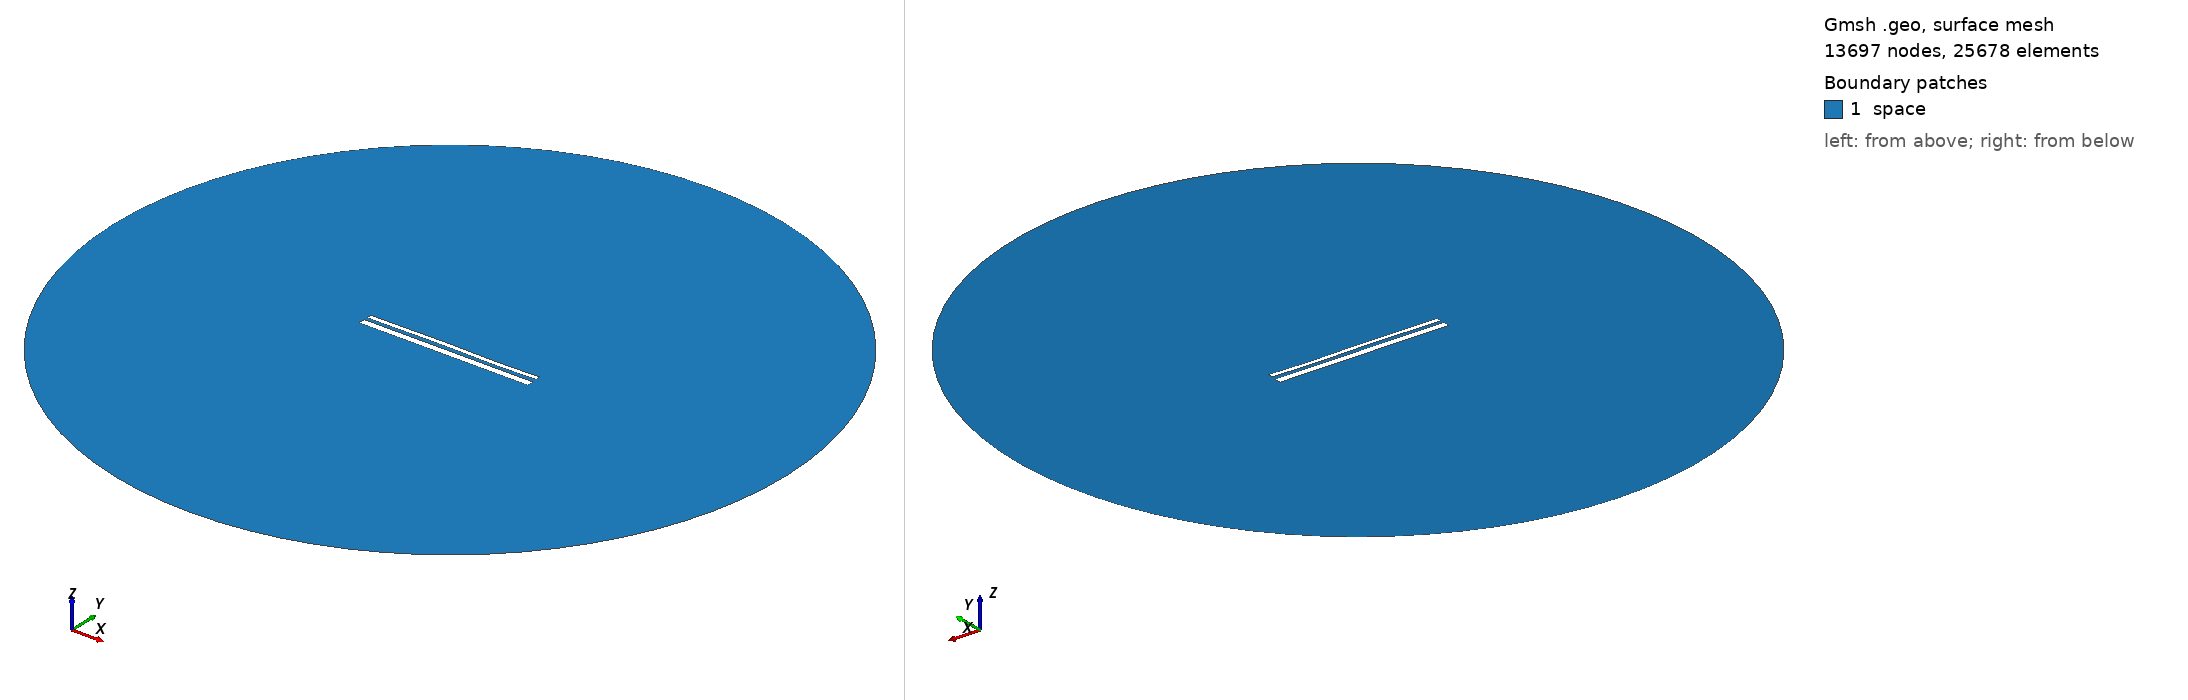

Gmsh geometry script, surface-meshed: 13697 nodes, 25678 surface elements. Boundary patches (legend numbers): 1 space. Left view from above one corner, right view from below the opposite corner. Legend entries are the model's physical surfaces. The drawing asked Gmsh for element sizes between 1% and 20% of the model's largest extent; the script's own settings can give other sizes.

=== 13097.geo (drawn) ===
//---------------------------------------
// Geometry kernel
//---------------------------------------

SetFactory("OpenCASCADE");



//---------------------------------------
// Parameters of the geometry
//---------------------------------------

// Overetch of the upper plate
overetch = 0.5;

// Distance between the plates
distance = 1.5;

// Discretization over the x axis (for the deformation)
nx = 50; 

// Length of the plate
L = 100 - overetch; 

// Number of modes
n = 4; 

// 1st mode coefficient
coeff(1) = 0.15;
beta(1) = 0.596864 * 3.1415926535 / L;

// 2nd mode coefficient
coeff(2) = 0.07499999999999998;
beta(2) = 1.49418 * 3.1415926535 / L;

// 3rd mode coefficient
coeff(3) = 0.15;
beta(3) = 2.50025 * 3.1415926535 / L;

// 4th mode coefficient
coeff(4) = -0.075;
beta(4) = 3.49999 * 3.1415926535 / L;



//---------------------------------------
// Upper plate (deformed rectangle)
//---------------------------------------

// Coordiantes of the upper plate
xmin = -50;
xmax = 50 - overetch;

// Height of the upper plate
yheight = 4 - 2 * overetch;

// Indexes of the points
UpperID[] = {};
LowerID[] = {};
LeftID[] = {};
RightID[] = {};

// Point index
p = 1;

// Horizontal edges
For i In {1:nx}
    x = xmin + (i-1)*(xmax - xmin)/(nx-1);

    y_bottom = distance / 2 + overetch;
    For j In {1:n}
        C = (Cosh(beta(j)*L) + Cos(beta(j)*L)) / (Sinh(beta(j)*L) + Sin(beta(j)*L));
        y_bottom  = y_bottom + coeff(j) * (Cosh(beta(j)*(x+50)) - Cos(beta(j)*(x+50)) - C * (Sinh(beta(j)*(x+50)) - Sin(beta(j)*(x+50))));
    EndFor

    y_top = y_bottom + yheight;

    Point(p) = {x, y_top, 0, 1.0};
    UpperID[i] = p;
    p = p + 1;

    Point(p) = {x, y_bottom, 0, 1.0};
    LowerID[i] = p;
    p = p + 1;
EndFor

// Create point lists
UpperPts[] = {}; LowerPts[] = {};
For i In {1:nx}
  UpperPts[] += {UpperID[i]};
  LowerPts[] += {LowerID[i]};
EndFor

// Build splines
Spline(1) = {UpperPts[]};
Spline(2) = {LowerPts[]};
Line(3) = {LowerPts[nx-1], UpperPts[nx-1]};
Line(4) = {LowerPts[0], UpperPts[0]};

// Build the plane surface
Curve Loop(1) = {2, 3, -1, -4};
Plane Surface(1) = {1};



//---------------------------------------
// Lower plate (rectangle)
//---------------------------------------

// Vertices
Point(1001) = {-50, -1, 0, 1.0};
Point(1002) = { 50, -1, 0, 1.0};
Point(1003) = { 50,  -5, 0, 1.0};
Point(1004) = {-50,  -5, 0, 1.0};

// Edges
Line(5) = {1001, 1002};
Line(6) = {1002, 1003};
Line(7) = {1003, 1004};
Line(8) = {1004, 1001};

// Plane surface
Line Loop(2) = {5, 6, 7, 8};
Plane Surface(2) = {2}; 



//---------------------------------------
// Outer (fictious) boundary
//---------------------------------------

// Points
Point(1005) = {0, 0, 0};       // Center
Point(1006) = {200, 0, 0};     // Start point
Point(1007) = {0, 200, 0};     // 90 degrees
Point(1008) = {-200, 0, 0};    // 180 degrees
Point(1009) = {0, -200, 0};    // 270 degrees

// Circle arcs (each needs start, center, end)
Circle(9) = {1006, 1005, 1007};
Circle(10) = {1007, 1005, 1008};
Circle(11) = {1008, 1005, 1009};
Circle(12) = {1009, 1005, 1006};

// Plane surface for the entire domain
Curve Loop(3) = {9, 10, 11, 12};
Surface(3) = {3};

// Subtract the plates from the whole domain to obtain the actual domain where we want to solve the equations
BooleanDifference{ Surface{3}; Delete; }{ Surface{1}; Surface{2}; Delete; }




//---------------------------------------
// Transfinite Lines/Curves
//---------------------------------------

// Set the number of points on the boundaries
r = 7;

// Plates
Transfinite Curve {1, 2} = 50*r Using Progression 1;
Transfinite Curve {3, 4} = 2*r Using Progression 1;
Transfinite Line {5, 7} = 50*r Using Progression 1;
Transfinite Line {6, 8} = 2*r Using Progression 1;

// Outer boundary
Transfinite Line {9, 10, 11, 12} = 20 Using Progression 1;



//---------------------------------------
// Physical groups
//---------------------------------------                

// Physical curves (boundaries)
Physical Line("force_segment", 10) = {2};
Physical Line("upper_plate", 11) = {1, 3, 4};
Physical Line("lower_plate", 12) = {5, 6, 7, 8};
Physical Line("boundary", 20) = {9, 10, 11, 12};

// Physical Surfaces
Physical Surface("space", 30) = {3};



//---------------------------------------
// 6. Generate the Mesh
//---------------------------------------

// 2D mesh generation
Mesh 2;
